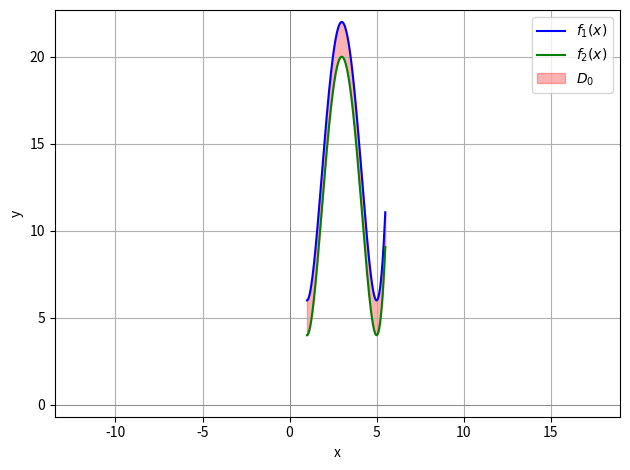

Write the Python code that produced this figure.
import numpy as np
import matplotlib.pyplot as plt

def f1(x):
    return (x-1)**2*(x-5)**2+6

def f2(x):
    return (x-1)**2*(x-5)**2+4

x_vals = np.linspace(1,5.5, 500)
f1_vals = f1(x_vals)
f2_vals = f2(x_vals)

points1 = np.vstack((x_vals, f1_vals))
points2 = np.vstack((x_vals, f2_vals))

plt.plot(points1[0], points1[1], label=r"$f_1(x)$", color='blue')
plt.plot(points2[0], points2[1], label=r"$f_2(x)$", color='green')
plt.fill_between(x_vals, f1_vals, f2_vals, where=f1_vals >= f2_vals, color='red', alpha=0.3, label=r"$D_0$")
plt.axhline(0, color='gray', linewidth=0.5)
plt.axvline(0, color='gray', linewidth=0.5)
plt.xlabel("x")
plt.ylabel("y")
plt.axis('equal')
plt.legend()
plt.grid(True)
plt.tight_layout()
plt.savefig("original.png", dpi=300)